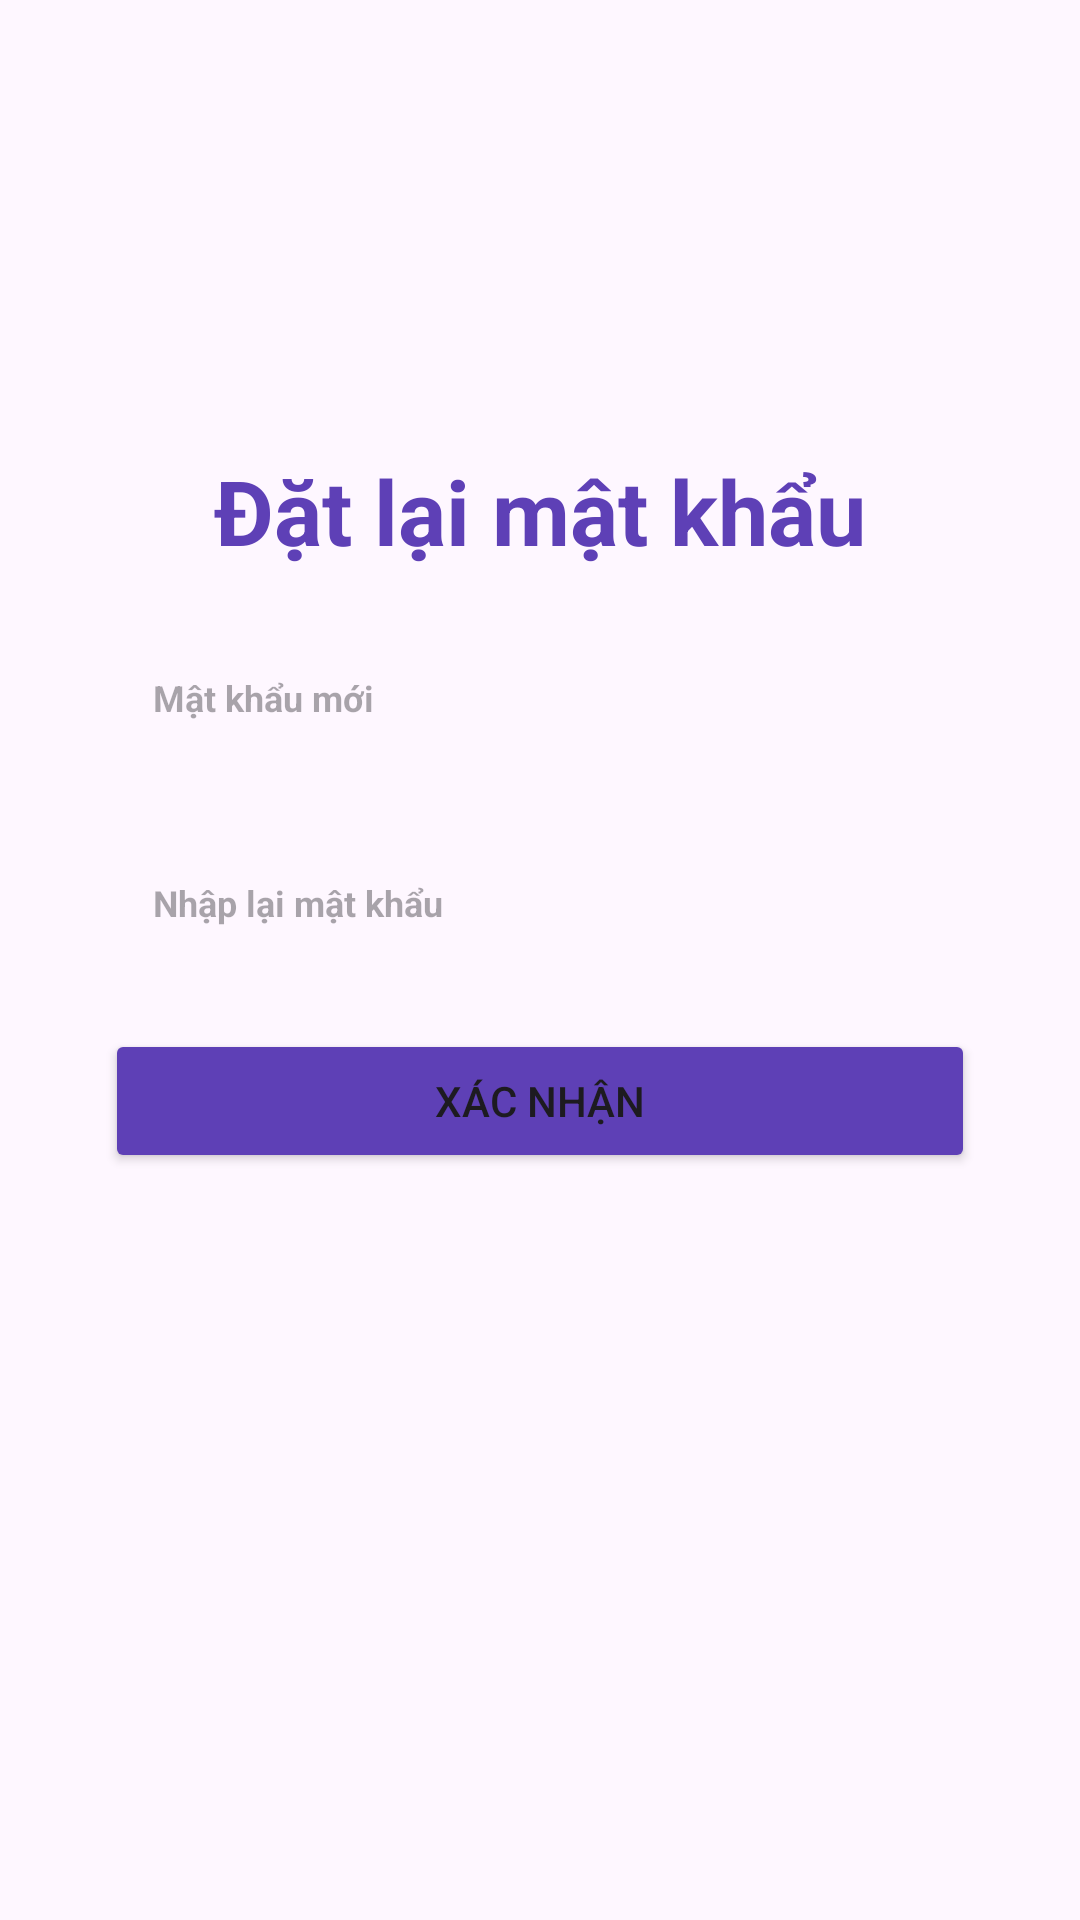

Android layout source for this screen:
<!-- AndroidManifest.xml: application theme Theme.HaNoiCraftCorner -->
<!-- res/layout/activity_reset_password.xml -->
<?xml version="1.0" encoding="utf-8"?>
<androidx.constraintlayout.widget.ConstraintLayout xmlns:android="http://schemas.android.com/apk/res/android"
    xmlns:tools="http://schemas.android.com/tools"
    android:id="@+id/main"
    android:layout_width="match_parent"
    android:layout_height="match_parent"
    tools:context=".main.forgotpassword.resetpassword.ResetPasswordActivity">

    <LinearLayout
        android:layout_width="match_parent"
        android:layout_height="match_parent"
        android:orientation="vertical">

        <TextView
            android:layout_width="match_parent"
            android:layout_height="wrap_content"
            android:textColor="@color/primary"
            android:layout_marginTop="150dp"
            android:textAlignment="center"
            android:textSize="30dp"
            android:textStyle="bold"
            android:text="@string/reset_password_title"/>

        <EditText
            android:id="@+id/edit_new_password"
            android:layout_width="match_parent"
            android:layout_height="wrap_content"
            android:layout_marginStart="35dp"
            android:layout_marginTop="16dp"
            android:layout_marginEnd="35dp"
            android:background="@drawable/edit_background"
            android:hint="@string/edit_new_password"
            android:inputType="textPassword"
            android:paddingVertical="18dp"
            android:paddingStart="16dp"
            android:paddingEnd="32dp"
            android:textColor="@color/black"
            android:textSize="12sp"
            android:textStyle="bold"/>

        <EditText
            android:id="@+id/edit_confirm_password"
            android:layout_width="match_parent"
            android:layout_height="wrap_content"
            android:layout_marginStart="35dp"
            android:layout_marginTop="16dp"
            android:layout_marginEnd="35dp"
            android:inputType="textPassword"
            android:background="@drawable/edit_background"
            android:hint="@string/edit_confirm_password"
            android:paddingVertical="18dp"
            android:paddingStart="16dp"
            android:paddingEnd="32dp"
            android:textColor="@color/black"
            android:textSize="12sp"
            android:textStyle="bold"/>

        <Button
            android:id="@+id/btn_submit"
            android:layout_width="match_parent"
            android:layout_height="wrap_content"
            android:layout_marginStart="35dp"
            android:layout_marginTop="16dp"
            android:layout_marginEnd="35dp"
            android:backgroundTint="@color/primary"
            android:text="@string/btn_submit"/>

    </LinearLayout>

</androidx.constraintlayout.widget.ConstraintLayout>
<!-- resources referenced by this layout -->
<resources>
  <color name="black">#FF000000</color>
  <color name="primary">#5E40B6</color>
  <string name="btn_submit">Xác nhận</string>
  <string name="edit_confirm_password">Nhập lại mật khẩu</string>
  <string name="edit_new_password">Mật khẩu mới</string>
  <string name="reset_password_title">Đặt lại mật khẩu</string>
  <style name="Theme.HaNoiCraftCorner" parent="Base.Theme.HaNoiCraftCorner" />
  <style name="Base.Theme.HaNoiCraftCorner" parent="Theme.Material3.DayNight.NoActionBar">
          
          
      </style>
</resources>
